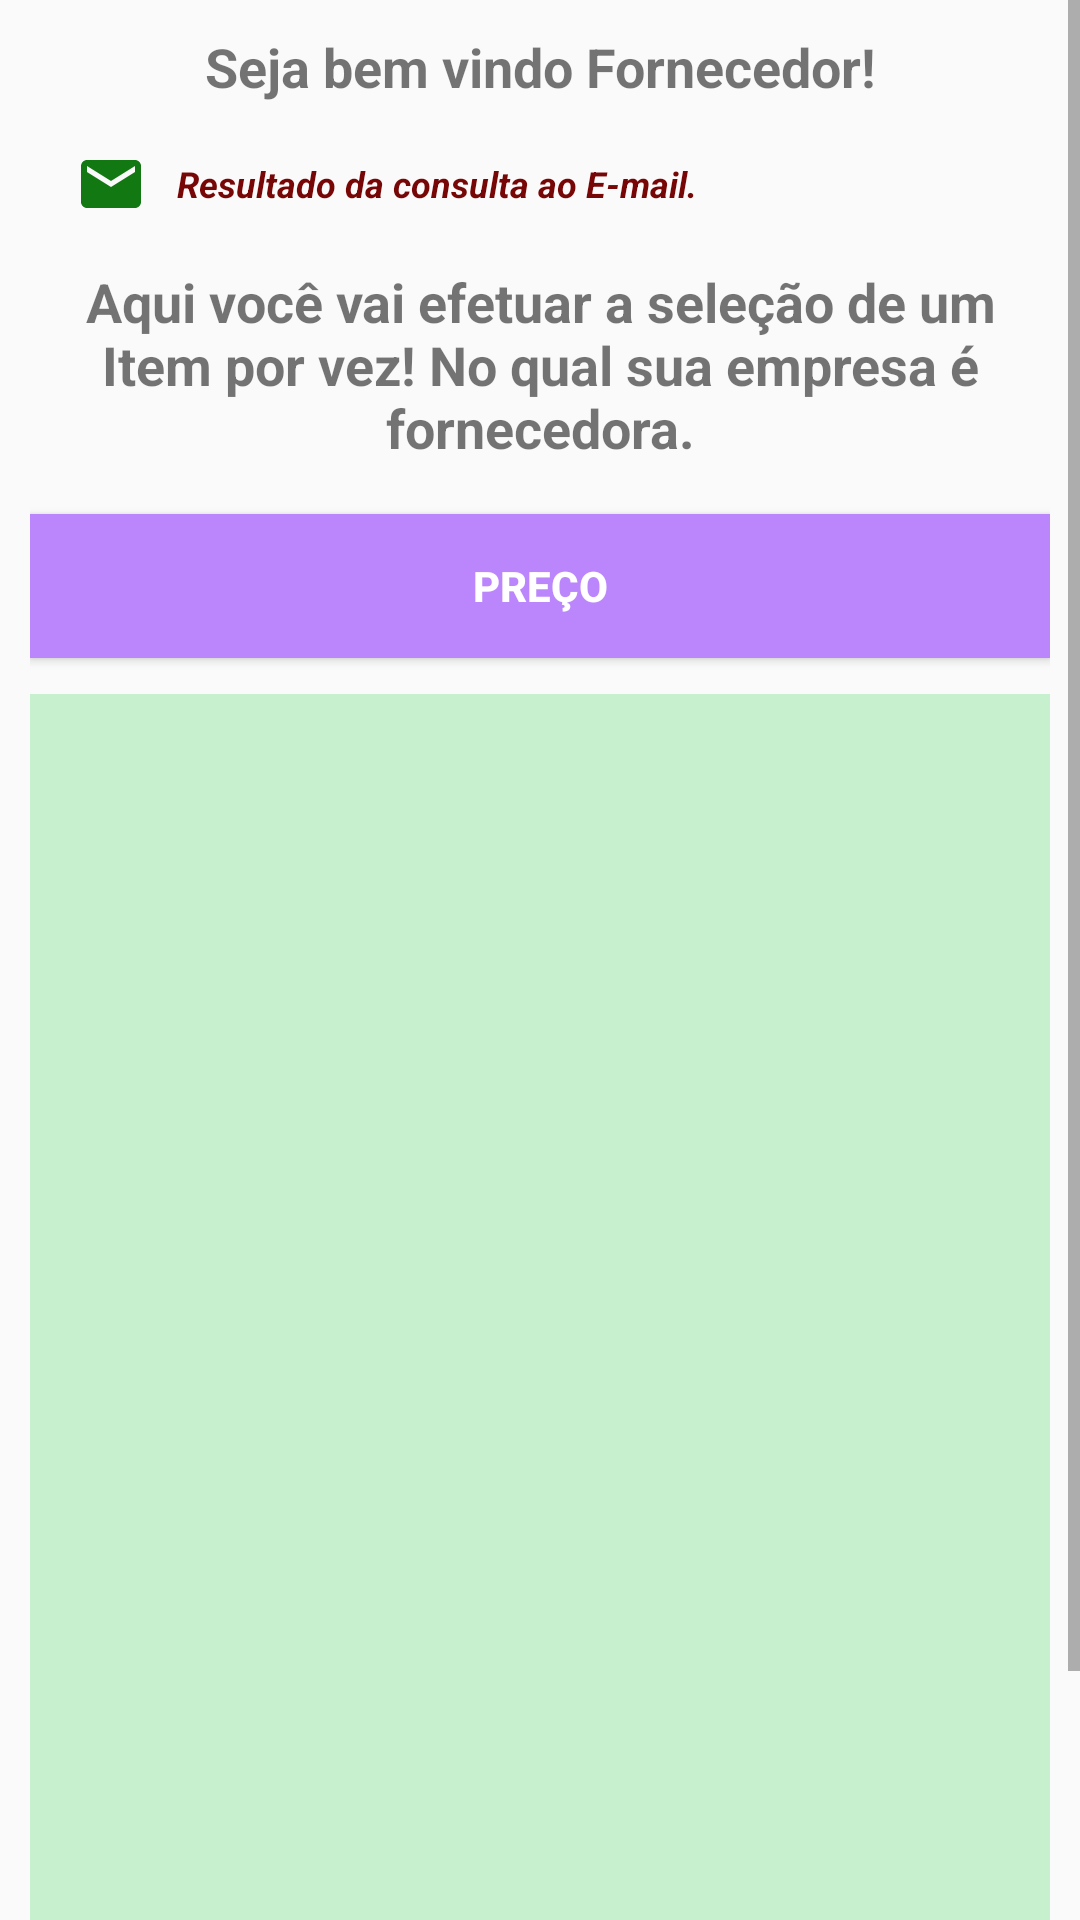

Here is an Android app screen rendered from its layout file. Give the layout XML and the strings, colors and styles it references.
<!-- AndroidManifest.xml: application theme Theme.Item -->
<!-- res/layout/activity_fornecedor.xml -->
<?xml version="1.0" encoding="utf-8"?>
<ScrollView
    xmlns:android="http://schemas.android.com/apk/res/android"
    xmlns:app="http://schemas.android.com/apk/res-auto"
    xmlns:tools="http://schemas.android.com/tools"
    android:layout_width="match_parent"
    android:layout_height="match_parent"
    android:foregroundGravity="bottom"
    tools:context=".sistema.FornecedorActivity">

    <LinearLayout
        android:layout_width="match_parent"
        android:layout_height="wrap_content"
        android:layout_margin="10dp"
        android:layout_marginStart="10dp"
        android:layout_marginLeft="10dp"
        android:layout_marginTop="10dp"
        android:layout_marginEnd="10dp"
        android:layout_marginRight="10dp"
        android:layout_marginBottom="10dp"
        android:orientation="vertical">

        <TextView
            android:id="@+id/txtBemVindo"
            android:layout_width="match_parent"
            android:layout_height="wrap_content"
            android:gravity="center_horizontal"
            android:text="@string/txtBemVindo"
            android:textAlignment="center"
            android:textSize="18sp"
            android:textStyle="bold" />

        <TextView
            android:id="@+id/txtResulEmail"
            android:layout_width="match_parent"
            android:layout_height="wrap_content"
            android:layout_margin="15dp"
            android:layout_marginTop="32dp"
            android:drawableStart="@drawable/ic_baseline_email_verd_24"
            android:drawableLeft="@drawable/ic_baseline_email_verd_24"
            android:drawablePadding="10dp"
            android:gravity="fill_vertical"
            android:hint="@string/txtResulEmail"
            android:singleLine="true"
            android:textColor="#000000"
            android:textColorHint="#770707"
            android:textSize="12sp"
            android:textStyle="bold|italic"
            >

        </TextView>

        <TextView
            android:id="@+id/txtInformativo"
            android:layout_width="match_parent"
            android:layout_height="83dp"
            android:text="@string/txtInformacao"
            android:textAlignment="center"
            android:gravity="center_horizontal"
            android:textSize="18sp"
            android:textStyle="bold" />

        <Button
            android:id="@+id/btnPreco"
            android:layout_width="match_parent"
            android:layout_height="wrap_content"
            android:layout_marginBottom="12dp"
            android:background="@color/purple_200"
            android:drawableEnd="@drawable/ic_baseline_send_24"
            android:drawableRight="@drawable/ic_baseline_send_24"
            android:gravity="center"
            android:shadowColor="#9E2424"
            android:text="@string/btnPreco"
            android:textAlignment="center"
            android:textColor="#FFFFFF"
            android:textStyle="bold" />

        <TextView
            android:id="@+id/tv_reslta"
            android:layout_width="match_parent"
            android:layout_height="504dp"
            android:background="#C7F1CE"
            android:gravity="center"
            app:layout_constraintBottom_toBottomOf="parent"
            app:layout_constraintEnd_toEndOf="parent"
            app:layout_constraintHorizontal_bias="0.0"
            app:layout_constraintStart_toStartOf="parent" />
    </LinearLayout>

</ScrollView>
<!-- resources referenced by this layout -->
<resources>
  <!-- drawable ic_baseline_email_verd_24 (drawable) -->
  <vector android:height="24dp" android:tint="#127912"
      android:viewportHeight="24" android:viewportWidth="24"
      android:width="24dp" xmlns:android="http://schemas.android.com/apk/res/android">
      <path android:fillColor="@android:color/white" android:pathData="M20,4L4,4c-1.1,0 -1.99,0.9 -1.99,2L2,18c0,1.1 0.9,2 2,2h16c1.1,0 2,-0.9 2,-2L22,6c0,-1.1 -0.9,-2 -2,-2zM20,8l-8,5 -8,-5L4,6l8,5 8,-5v2z"/>
  </vector>
  <string name="btnPreco">Preço</string>
  <string name="txtBemVindo">Seja bem vindo Fornecedor!</string>
  <string name="txtInformacao">Aqui você vai efetuar a seleção de um Item por vez! No qual sua empresa é fornecedora.</string>
  <string name="txtResulEmail">Resultado da consulta ao E-mail.</string>
  <style name="Theme.Item" parent="Theme.AppCompat.Light.DarkActionBar">
          
          <item name="colorPrimary">@color/purple_500</item>
          <item name="colorPrimaryDark">@color/purple_700</item>
          <item name="colorAccent">@color/teal_200</item>
          
      </style>
  <!-- not gathered from this repository: default colours our renderer supplied (Android Studio template values) -->
  <color name="purple_200">#FFBB86FC</color>
  <color name="purple_500">#FF6200EE</color>
  <color name="purple_700">#FF3700B3</color>
  <color name="teal_200">#FF03DAC5</color>
</resources>
